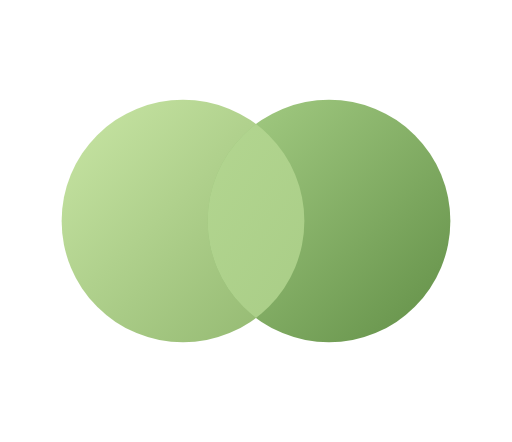
t = 0.00 s
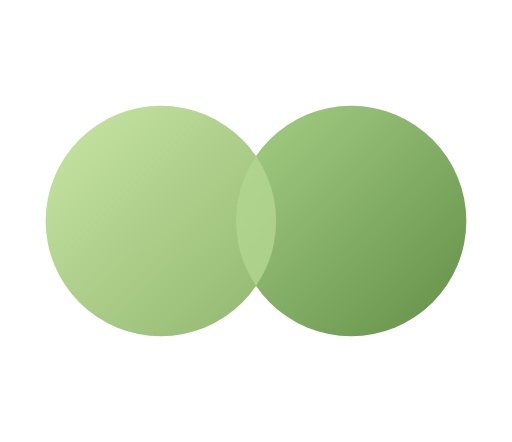
t = 0.31 s
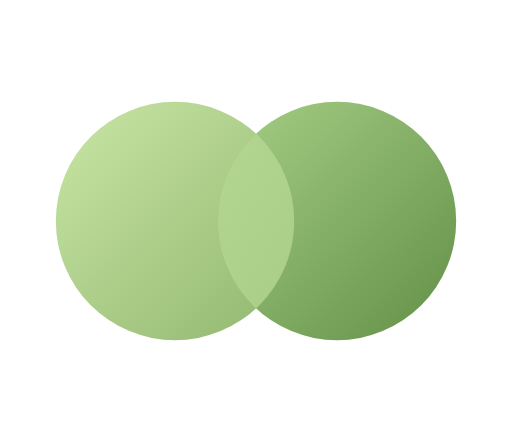
t = 0.64 s
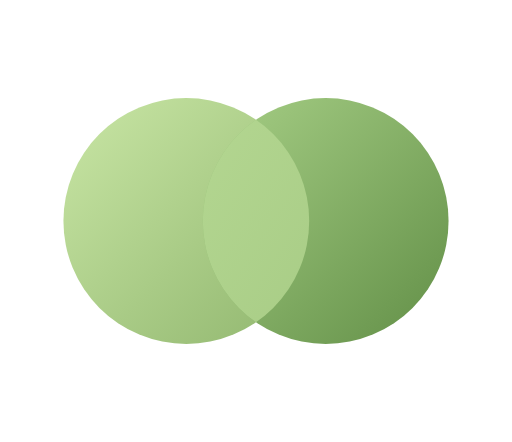
t = 1.02 s
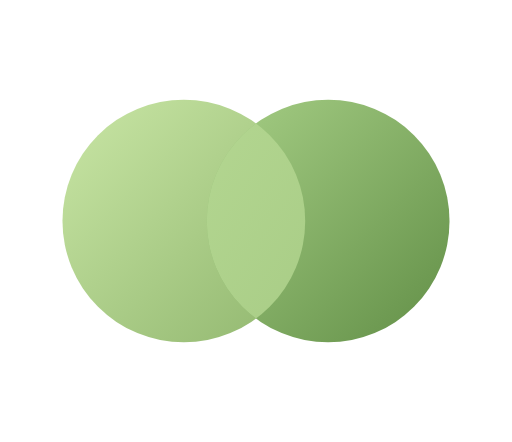
t = 1.35 s
t = 1.70 s: frame unchanged from t = 0.00 s, image omitted

The animated SVG that drew these frames (rendered in a browser with its animation timeline set to each time). Animation: 14 SMIL elements (animate=12,animateTransform=2); one cycle of 1.70 s.

<svg xmlns="http://www.w3.org/2000/svg" viewBox="-65 -105 540 466" role="img" aria-label="Tandem Gather animation">
<style>.still{display:none}@media(prefers-reduced-motion:reduce){.moving{display:none}.still{display:inline}}</style>
<defs>
    <linearGradient id="left-shading" x1="0" y1="0" x2="1" y2="1">
      <stop stop-color="#C9E6A5"/>
      <stop offset="1" stop-color="#90B66E"/>
    </linearGradient>
    <linearGradient id="right-shading" x1="0" y1="0" x2="1" y2="1">
      <stop stop-color="#A7CF86"/>
      <stop offset="1" stop-color="#628F47"/>
    </linearGradient>
    <linearGradient id="overlap-shading" gradientUnits="userSpaceOnUse" x1="0" y1="0" x2="410" y2="256">
      <stop stop-color="#BADC97"/>
      <stop offset="1" stop-color="#A2C780"/>
    </linearGradient>
    <clipPath id="moving-left"><circle cx="128" cy="128" r="128" fill="black"><animate attributeName="cx" values="128;94;140;123;130;128" keyTimes="0;0.24;0.51;0.69;0.83;1" keySplines="0.333333 0 0.666667 1;0.333333 0 0.666667 1;0.333333 0 0.666667 1;0.333333 0 0.666667 1;0.333333 0 0.666667 1" calcMode="spline" dur="1.7s" repeatCount="1" fill="freeze"/><animate attributeName="cy" values="128;128;128;128;128;128" keyTimes="0;0.24;0.51;0.69;0.83;1" keySplines="0.333333 0 0.666667 1;0.333333 0 0.666667 1;0.333333 0 0.666667 1;0.333333 0 0.666667 1;0.333333 0 0.666667 1" calcMode="spline" dur="1.7s" repeatCount="1" fill="freeze"/><animate attributeName="r" values="128;128;131.2;128;128;128" keyTimes="0;0.24;0.51;0.69;0.83;1" keySplines="0.333333 0 0.666667 1;0.333333 0 0.666667 1;0.333333 0 0.666667 1;0.333333 0 0.666667 1;0.333333 0 0.666667 1" calcMode="spline" dur="1.7s" repeatCount="1" fill="freeze"/></circle></clipPath><clipPath id="static-left"><circle cx="128" cy="128" r="128"/></clipPath></defs>
<g class="moving"><g transform="translate(205 128)"><g><animateTransform attributeName="transform" type="rotate" values="0;0;0;0;0;0" keyTimes="0;0.24;0.51;0.69;0.83;1" keySplines="0.333333 0 0.666667 1;0.333333 0 0.666667 1;0.333333 0 0.666667 1;0.333333 0 0.666667 1;0.333333 0 0.666667 1" calcMode="spline" dur="1.7s" repeatCount="1" fill="freeze"/><g><animateTransform attributeName="transform" type="scale" values="1;0.94;1;1;1;1" keyTimes="0;0.24;0.51;0.69;0.83;1" keySplines="0.333333 0 0.666667 1;0.333333 0 0.666667 1;0.333333 0 0.666667 1;0.333333 0 0.666667 1;0.333333 0 0.666667 1" calcMode="spline" dur="1.7s" repeatCount="1" fill="freeze"/><g transform="translate(-205 -128)"><circle cx="128" cy="128" r="128" fill="url(#left-shading)"><animate attributeName="cx" values="128;94;140;123;130;128" keyTimes="0;0.24;0.51;0.69;0.83;1" keySplines="0.333333 0 0.666667 1;0.333333 0 0.666667 1;0.333333 0 0.666667 1;0.333333 0 0.666667 1;0.333333 0 0.666667 1" calcMode="spline" dur="1.7s" repeatCount="1" fill="freeze"/><animate attributeName="cy" values="128;128;128;128;128;128" keyTimes="0;0.24;0.51;0.69;0.83;1" keySplines="0.333333 0 0.666667 1;0.333333 0 0.666667 1;0.333333 0 0.666667 1;0.333333 0 0.666667 1;0.333333 0 0.666667 1" calcMode="spline" dur="1.7s" repeatCount="1" fill="freeze"/><animate attributeName="r" values="128;128;131.2;128;128;128" keyTimes="0;0.24;0.51;0.69;0.83;1" keySplines="0.333333 0 0.666667 1;0.333333 0 0.666667 1;0.333333 0 0.666667 1;0.333333 0 0.666667 1;0.333333 0 0.666667 1" calcMode="spline" dur="1.7s" repeatCount="1" fill="freeze"/></circle><circle cx="282" cy="128" r="128" fill="url(#right-shading)"><animate attributeName="cx" values="282;316;270;287;280;282" keyTimes="0;0.24;0.51;0.69;0.83;1" keySplines="0.333333 0 0.666667 1;0.333333 0 0.666667 1;0.333333 0 0.666667 1;0.333333 0 0.666667 1;0.333333 0 0.666667 1" calcMode="spline" dur="1.7s" repeatCount="1" fill="freeze"/><animate attributeName="cy" values="128;128;128;128;128;128" keyTimes="0;0.24;0.51;0.69;0.83;1" keySplines="0.333333 0 0.666667 1;0.333333 0 0.666667 1;0.333333 0 0.666667 1;0.333333 0 0.666667 1;0.333333 0 0.666667 1" calcMode="spline" dur="1.7s" repeatCount="1" fill="freeze"/><animate attributeName="r" values="128;128;131.2;128;128;128" keyTimes="0;0.24;0.51;0.69;0.83;1" keySplines="0.333333 0 0.666667 1;0.333333 0 0.666667 1;0.333333 0 0.666667 1;0.333333 0 0.666667 1;0.333333 0 0.666667 1" calcMode="spline" dur="1.7s" repeatCount="1" fill="freeze"/></circle><g clip-path="url(#moving-left)"><circle cx="282" cy="128" r="128" fill="url(#overlap-shading)"><animate attributeName="cx" values="282;316;270;287;280;282" keyTimes="0;0.24;0.51;0.69;0.83;1" keySplines="0.333333 0 0.666667 1;0.333333 0 0.666667 1;0.333333 0 0.666667 1;0.333333 0 0.666667 1;0.333333 0 0.666667 1" calcMode="spline" dur="1.7s" repeatCount="1" fill="freeze"/><animate attributeName="cy" values="128;128;128;128;128;128" keyTimes="0;0.24;0.51;0.69;0.83;1" keySplines="0.333333 0 0.666667 1;0.333333 0 0.666667 1;0.333333 0 0.666667 1;0.333333 0 0.666667 1;0.333333 0 0.666667 1" calcMode="spline" dur="1.7s" repeatCount="1" fill="freeze"/><animate attributeName="r" values="128;128;131.2;128;128;128" keyTimes="0;0.24;0.51;0.69;0.83;1" keySplines="0.333333 0 0.666667 1;0.333333 0 0.666667 1;0.333333 0 0.666667 1;0.333333 0 0.666667 1;0.333333 0 0.666667 1" calcMode="spline" dur="1.7s" repeatCount="1" fill="freeze"/></circle></g></g></g></g></g></g>
<g class="still"><circle cx="128" cy="128" r="128" fill="url(#left-shading)"/><circle cx="282" cy="128" r="128" fill="url(#right-shading)"/><g clip-path="url(#static-left)"><circle cx="282" cy="128" r="128" fill="url(#overlap-shading)"/></g></g>
</svg>
